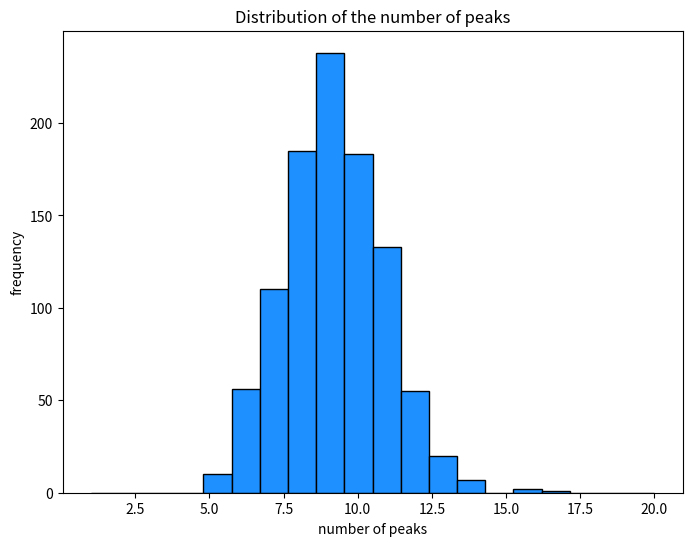

The matplotlib source for this figure: (Note: this script raises an exception after producing the figure.)
# -*- coding: utf-8 -*-
'''
Created on Wed Jun 13 15:42:13 2018
Updated on Tue May 21 08:49:00 2019

[redacted]

The code has been tested on Python 2.7 and 3.6 and higher
'''

print('''
----------------------------------------------------
Running Module 1: NK landscape creation and analysis
----------------------------------------------------
''')

# COMMENTS

# =============================================================================
# This code generates NK landscapes for a specific interaction matrix (IM) and 
# number of interactions between the decision variables (K). It has been created
# for NK landscapes with N=6, but it can be adapted to for other values of N.
# You can choose the type of an interaction matrix by setting variable
# "which_imatrix" to:
#     1 - for a random interaction matrix (IM)
#     2 - for a modular (block-diagonal) IM
#     3 - for a nearly modular IM
#     4 - for a diagonal IM
#     5 - highly influential IM (Baumann & Siggelkow 2013)
#     6 - highly dependent IM (Baumann & Siggelkow 2013)
#     7 - Local IM (Rivkin and Siggelkow, 2007)
# 
# For the random IM the user can also set K from 0 to N-1 to tune the number of
# interactions.
# =============================================================================


# *** IMPORTED PACKAGES ***
import numpy as np
import itertools
import os # new
from time import time
import matplotlib.pyplot as plt
import random


start = time()  # starts the clock used to measure the execution speed

# *** MODEL INPUTS ****************************************************

# NK landscape parameters -----------------------------------------
N = 6  # number of detailed decisions per lower level landscape   |
i = 1000  # we will generate 1000 NK landscapes to begin with     |
# -----------------------------------------------------------------

# You can change the following variables:
which_imatrix = 1  # defines the type of an interaction matrix
                   # choose 1 for random, 2 for modular, 3 for nearly modular,
                   # 4 for diagonal, 5 for highly influential, and
                   # 6 for highly dependent, 7 local (see below)
K = 5  # only has an effect when you choose the random interaction matrix (1)
       # set to 2 for other interaction matrices


# *** GENERATING INTERACTION MATRICES ***************************************

def imatrix_rand():
    '''
    This function takes the number of N elements and K interdependencies
    and creates a random interaction matrix.
    '''
    Int_matrix_rand = np.zeros((N, N))
    for aa1 in np.arange(N):
        Indexes_1 = list(range(N))
        Indexes_1.remove(aa1)  # remove self
        np.random.shuffle(Indexes_1)
        Indexes_1.append(aa1)
        Chosen_ones = Indexes_1[-(K+1):]  # this takes the last K+1 indexes
        for aa2 in Chosen_ones:
            Int_matrix_rand[aa1, aa2] = 1  # we turn on the interactions with K other variables
    return(Int_matrix_rand)


#==============================================================================
# Below are the other three types of interaction matrices.
# You can edit those if you want to check other petterns of interactions.
#==============================================================================

if which_imatrix == 2:  # MODULAR
    K = 2  # set to the average value
    Int_matrix = \
        np.array([
                 [1, 1, 1, 0, 0, 0],
                 [1, 1, 1, 0, 0, 0],
                 [1, 1, 1, 0, 0, 0],
                 [0, 0, 0, 1, 1, 1],
                 [0, 0, 0, 1, 1, 1],
                 [0, 0, 0, 1, 1, 1]
                 ])

elif which_imatrix == 3:  # NEARLY MODULAR
    K = 2  # set to the average value
    Int_matrix = \
        np.array([
                 [1, 1, 1, 0, 0, 0],
                 [1, 1, 1, 0, 0, 0],
                 [1, 0, 1, 1, 0, 0],
                 [0, 0, 1, 1, 0, 1],
                 [0, 0, 0, 1, 1, 1],
                 [0, 0, 0, 1, 1, 1]
                 ])
elif which_imatrix == 4:  # DIAGONAL
    K = 2  # set to average value and updated code below to poke three random holes
    Int_matrix4 = \
        np.array([
                 [1, 0, 0, 0, 0, 0],
                 [1, 1, 0, 0, 0, 0],
                 [1, 1, 1, 0, 0, 0],
                 [1, 1, 1, 1, 0, 0],
                 [1, 1, 1, 1, 1, 0],
                 [1, 1, 1, 1, 1, 1]
                 ])
    
elif which_imatrix == 5:  # HIGHLY INFLUENTIAL Baumann & Siggelkow 2013
    K = 2  # set to the average value
    Int_matrix = \
        np.array([
                 [1, 1, 1, 0, 0, 0],
                 [1, 1, 1, 0, 0, 0],
                 [1, 1, 1, 0, 0, 0],
                 [1, 1, 0, 1, 0, 0],
                 [1, 1, 0, 0, 1, 0],
                 [1, 1, 0, 0, 0, 1]
                 ])

elif which_imatrix == 6:  # HIGHLY DEPENDENT Baumann & Siggelkow 2013
    K = 2  # set to the average value
    Int_matrix = \
        np.array([
                 [1, 1, 1, 1, 1, 1],
                 [1, 1, 1, 1, 1, 1],
                 [1, 1, 1, 0, 0, 0],
                 [0, 0, 0, 1, 0, 0],
                 [0, 0, 0, 0, 1, 0],
                 [0, 0, 0, 0, 0, 1]
                 ])
elif which_imatrix == 7:  # LOCAL Rivkin and Siggelkow, 2007
    K = 2  # set to the average value
    Int_matrix = \
        np.array([
                 [1, 1, 0, 0, 0, 1],
                 [1, 1, 1, 0, 0, 0],
                 [0, 1, 1, 1, 0, 0],
                 [0, 0, 1, 1, 1, 0],
                 [0, 0, 0, 1, 1, 1],
                 [1, 0, 0, 0, 1, 1]
                 ])

# *** NK GENERATING FUNCTIONS ***********************************************
def calc_fit(NK_land_, inter_m, Current_position, Power_key_):
    '''
    Takes the landscape and a given combination and returns a vector of fitness
    values for the vector of the N decision variables.
    '''
    Fit_vector = np.zeros(N)
    for ad1 in np.arange(N):
        Fit_vector[ad1] = NK_land_[np.sum(Current_position * inter_m[ad1]
                                          * Power_key_), ad1]
    return(Fit_vector)


def comb_and_values(NK_land_, Power_key_, inter_m):
    '''
    Calculates values for all combinations on the landscape. The resulting
    array contains:
    - the first columns indexed from 0 to N-1 are for each of the combinations
    - columns indexed from N to 2*N-1 are for the fit value (vector) of those combinations
    - the column indexed 2N is for the total fit (average of the entire vector)
    - column indexed 2N+1 is a dummy, with 1 indicating a local peak
    - the last column is a dummy, with 1 indicating the global peak
    '''
    Comb_and_value = np.zeros((2**N, N*2+3))  # to capture the results
    c1 = 0  # starting counter for location
    for c2 in itertools.product(range(2), repeat=N):
        # this takes time so be carefull with landscapes of bigger size
        Combination1 = np.array(c2)  # taking each combination
        fit_1 = calc_fit(NK_land_, inter_m, Combination1, Power_key_)
        Comb_and_value[c1, :N] = Combination1  # combination and values
        Comb_and_value[c1, N:2*N] = fit_1
        Comb_and_value[c1, 2*N] = np.mean(fit_1)
        c1 = c1 + 1
    for c3 in np.arange(2**N):  # now let's see if it is a local peak
        loc_p = 1  # first, assume it is
        for c4 in np.arange(N):  # check the local neighbourhood
            new_comb = Comb_and_value[c3, :N].copy().astype(int)
            new_comb[c4] = abs(new_comb[c4] - 1)
            if ((Comb_and_value[c3, 2*N] <
                 Comb_and_value[np.sum(new_comb*Power_key_), 2*N])):
                loc_p = 0  # if smaller than the neighbour, then it is not peak
        Comb_and_value[c3, 2*N+1] = loc_p
    max_ind = np.argmax(Comb_and_value[:, 2*N])
    Comb_and_value[max_ind, 2*N+2] = 1
    return(Comb_and_value)


# *** GENERATING THE NK LANDSCAPES ******************************************
Power_key = np.power(2, np.arange(N - 1, -1, -1))  # used to find addresses on the landscape
Landscape_data = np.zeros((i, 2**N, N*2+3))  # we prepare an array to receive the data

for i_1 in np.arange(i):
    '''
    Now we create the landscapes
    '''
    if which_imatrix==1:
        Int_matrix = imatrix_rand().astype(int)
    elif which_imatrix==4:  # diagonal
        '''
        The code below serves to poke three holes in the diagonal IM so that
        K=2. It is a little bit cumbersome but does the job  :-)
        Note that it only works with N=6
        '''
        Int_matrix = Int_matrix4.copy()
        id_change = random.sample(range(15), 3)
        for index in id_change:
            if index == 0:
                Int_matrix[1,0] = 0
            elif index == 1:
                Int_matrix[2,0] = 0
            elif index == 2:
                Int_matrix[2,1] = 0
            elif index == 3:
                Int_matrix[3,0] = 0
            elif index == 4:
                Int_matrix[3,1] = 0
            elif index == 5:
                Int_matrix[3,2] = 0
            elif index == 6:
                Int_matrix[4,0] = 0
            elif index == 7:
                Int_matrix[4,1] = 0
            elif index == 8:
                Int_matrix[4,2] = 0
            elif index == 9:
                Int_matrix[4,3] = 0
            elif index == 10:
                Int_matrix[5,0] = 0
            elif index == 11:
                Int_matrix[5,1] = 0
            elif index == 12:
                Int_matrix[5,2] = 0
            elif index == 13:
                Int_matrix[5,3] = 0
            elif index == 14:
                Int_matrix[5,4] = 0
    
    NK_land = np.random.rand(2**N, N)  # this is a table of random U(0,1) numbers
    # Now it is time to survey the topography of our NK landscape
    Landscape_data[i_1] = comb_and_values(NK_land, Power_key, Int_matrix)


# *** CALCULATING SUMMARY STATISTICS ****************************************
number_of_peaks = np.zeros(i)
max_values = np.zeros(i)
min_values = np.zeros(i)

for i_2 in np.arange(i):
    number_of_peaks[i_2] = np.sum(Landscape_data[i_2, :, 2*N+1])
    max_values[i_2] = np.max(Landscape_data[i_2, :, 2*N])
    min_values[i_2] = np.min(Landscape_data[i_2, :, 2*N])

# Let's print some summary statistics of our sample of NK landscapes
print('Summary statistics for IMatrix: ' + str(which_imatrix) + ' K=' + str(K))
print('average number of peaks: ' + str(np.mean(number_of_peaks)))
print('maximum number of peaks: ' + str(np.max(number_of_peaks)))
print('minimum number of peaks: ' + str(np.min(number_of_peaks)))
print('average maximum value: ' + str(np.mean(max_values)))
print('average minimum value: ' + str(np.mean(min_values)))

# plot histogram of the number of local peaks in our sample
plt.figure(1, facecolor='white', figsize=(8, 6), dpi=150)  # for screens with
#          higher resolution change dpi to 150 or 200. For normal use 75.
plt.hist(number_of_peaks, bins=20, range=(1, 20), color='dodgerblue', edgecolor='black') # adjust if necessary
plt.title('Distribution of the number of peaks', size=12)
plt.xlabel('number of peaks', size=10)
plt.ylabel('frequency', size=10)


# *** SAVING THE LANDSCAPES AS A BINARY FILE FOR FUTURE RETRIEVAL ************

#==============================================================================
# If you are saving files on a Mac, change the double back-slash \\ into a 
# single slash /
#==============================================================================

file_name = os.path.expanduser("~")  # we will save it in your home folder
if not os.path.exists(file_name + '\\NK_workshop\\'):
    os.makedirs(file_name + '\\NK_workshop\\')
np.save(file_name + '\\NK_workshop\\NK_land_type_' + str(which_imatrix) +
        '_K_' + str(K) + '_i_' + str(i) + '.npy', Landscape_data)

elapsed_time = time() - start
print('time: ' + str("%.2f" % elapsed_time) + ' sec')

# END OF LINE
